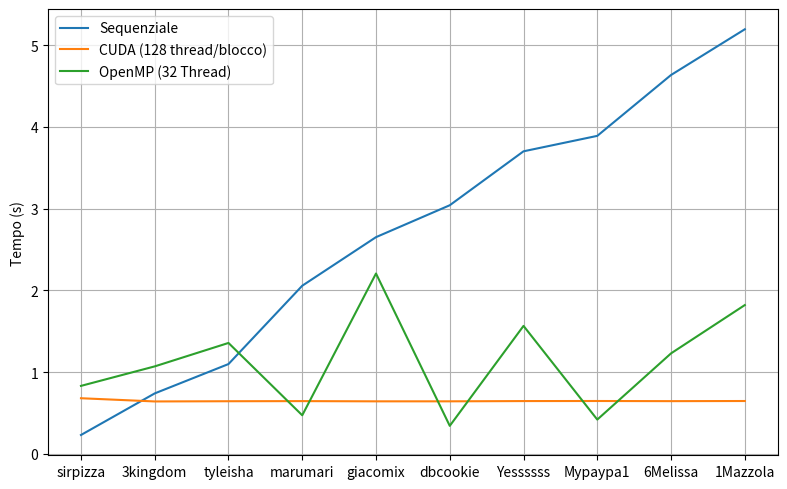
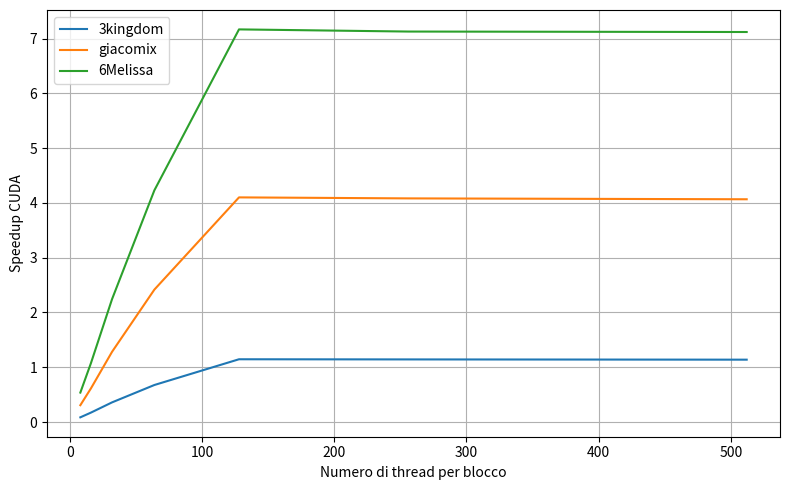

Write the Python code that produced these figures, in order. (Note: this script raises an exception after producing the figures.)
#!/usr/bin/python

from matplotlib import pyplot as plt

# SEQUENZIALE vs ALTRI

plt.figure(figsize=(8,5))
words = ['sirpizza', '3kingdom', 'tyleisha', 'marumari', 'giacomix', 'dbcookie', 'Yessssss', 'Mypaypa1', '6Melissa', '1Mazzola']
times_seq = [0.231341, 0.740162, 1.099185, 2.057434, 2.651718, 3.041978, 3.701794, 3.890734, 4.635460, 5.194617]
times_cuda = [0.681015, 0.641720, 0.644346, 0.645845, 0.643087, 0.643216, 0.646316, 0.647170, 0.645394, 0.647059] # 128 blocchi e thread per blocco
times_openmp = [0.832012, 1.07067, 1.35734, 0.472368, 2.20688, 0.343134, 1.56616, 0.419804, 1.22991, 1.82078] # 32 thread
plt.plot(words, times_seq)
plt.plot(words, times_cuda)
plt.plot(words, times_openmp)
plt.ylabel('Tempo (s)')
plt.gca().legend(('Sequenziale','CUDA (128 thread/blocco)', 'OpenMP (32 Thread)'), loc='upper left')
plt.tight_layout()
plt.grid()
plt.savefig('tempi.png')

# CUDA

plt.figure(figsize=(8,5))
words = ['3kingdom', 'giacomix', '6Melissa']
blocks = [8, 16, 32, 64, 128, 256, 512]

seq_3kingdom=times_seq[1]
tempi_3kingdom = [8.628553, 4.307805, 2.062298, 1.095152, 0.646086, 0.647663, 0.650296]
speedup_3kingdom = [seq_3kingdom/i for i in tempi_3kingdom]

seq_giacomix=times_seq[4]
tempi_giacomix = [8.631157, 4.322363, 2.067904, 1.096998, 0.646703, 0.649602, 0.652175]
speedup_giacomix = [seq_giacomix/i for i in tempi_giacomix]

seq_6Melissa=times_seq[8]
tempi_6Melissa = [8.625993, 4.316520, 2.065404, 1.095974, 0.646805, 0.650377, 0.651141]
speedup_6Melissa = [seq_6Melissa/i for i in tempi_6Melissa]

plt.plot(blocks, speedup_3kingdom)
plt.plot(blocks, speedup_giacomix)
plt.plot(blocks, speedup_6Melissa)

plt.ylabel('Speedup CUDA')
plt.xlabel('Numero di thread per blocco')
plt.gca().legend(('3kingdom','giacomix', '6Melissa'), loc='upper left')
plt.tight_layout()
plt.grid()
plt.xscale('log', basex=2)
plt.savefig('tempi_cuda.png')

# OPENMP

plt.figure(figsize=(8,5))
words = ['3kingdom', 'giacomix', '6Melissa']
nThreads = [2, 4, 8, 16, 32, 64, 128, 256, 512, 1024, 2048, 4096]

tempi_3kingdom = [0.666503, 1.19207, 0.285334, 0.661375, 1.25394, 2.00221, 1.84419, 1.69569, 0.808561, 1.84429, 0.88455, 1.22803]
speedup_3kingdom = [seq_3kingdom/i for i in tempi_3kingdom]

tempi_giacomix = [2.38582, 2.0866, 2.27441, 2.22935, 2.07361, 2.16398, 2.22033, 2.09397, 1.94362, 1.99642, 1.482312, 1.33628]
speedup_giacomix = [seq_giacomix/i for i in tempi_giacomix]

tempi_6Melissa = [1.74243, 0.981246, 2.2642, 1.96153, 1.74995, 0.408785, 0.533524, 1.09762, 2.00256, 1.98084, 1.60031, 1.03923]
speedup_6Melissa = [seq_6Melissa/i for i in tempi_6Melissa]

plt.plot(nThreads, speedup_3kingdom)
plt.plot(nThreads, speedup_giacomix)
plt.plot(nThreads, speedup_6Melissa)

plt.ylabel('Speedup OpenMP')
plt.xlabel('Numero di thread')
plt.gca().legend(('3kingdom','giacomix', '6Melissa'), loc='upper right')
plt.tight_layout()
plt.grid()
plt.xscale('log', basex=2)
plt.savefig('tempi_openmp.png')
